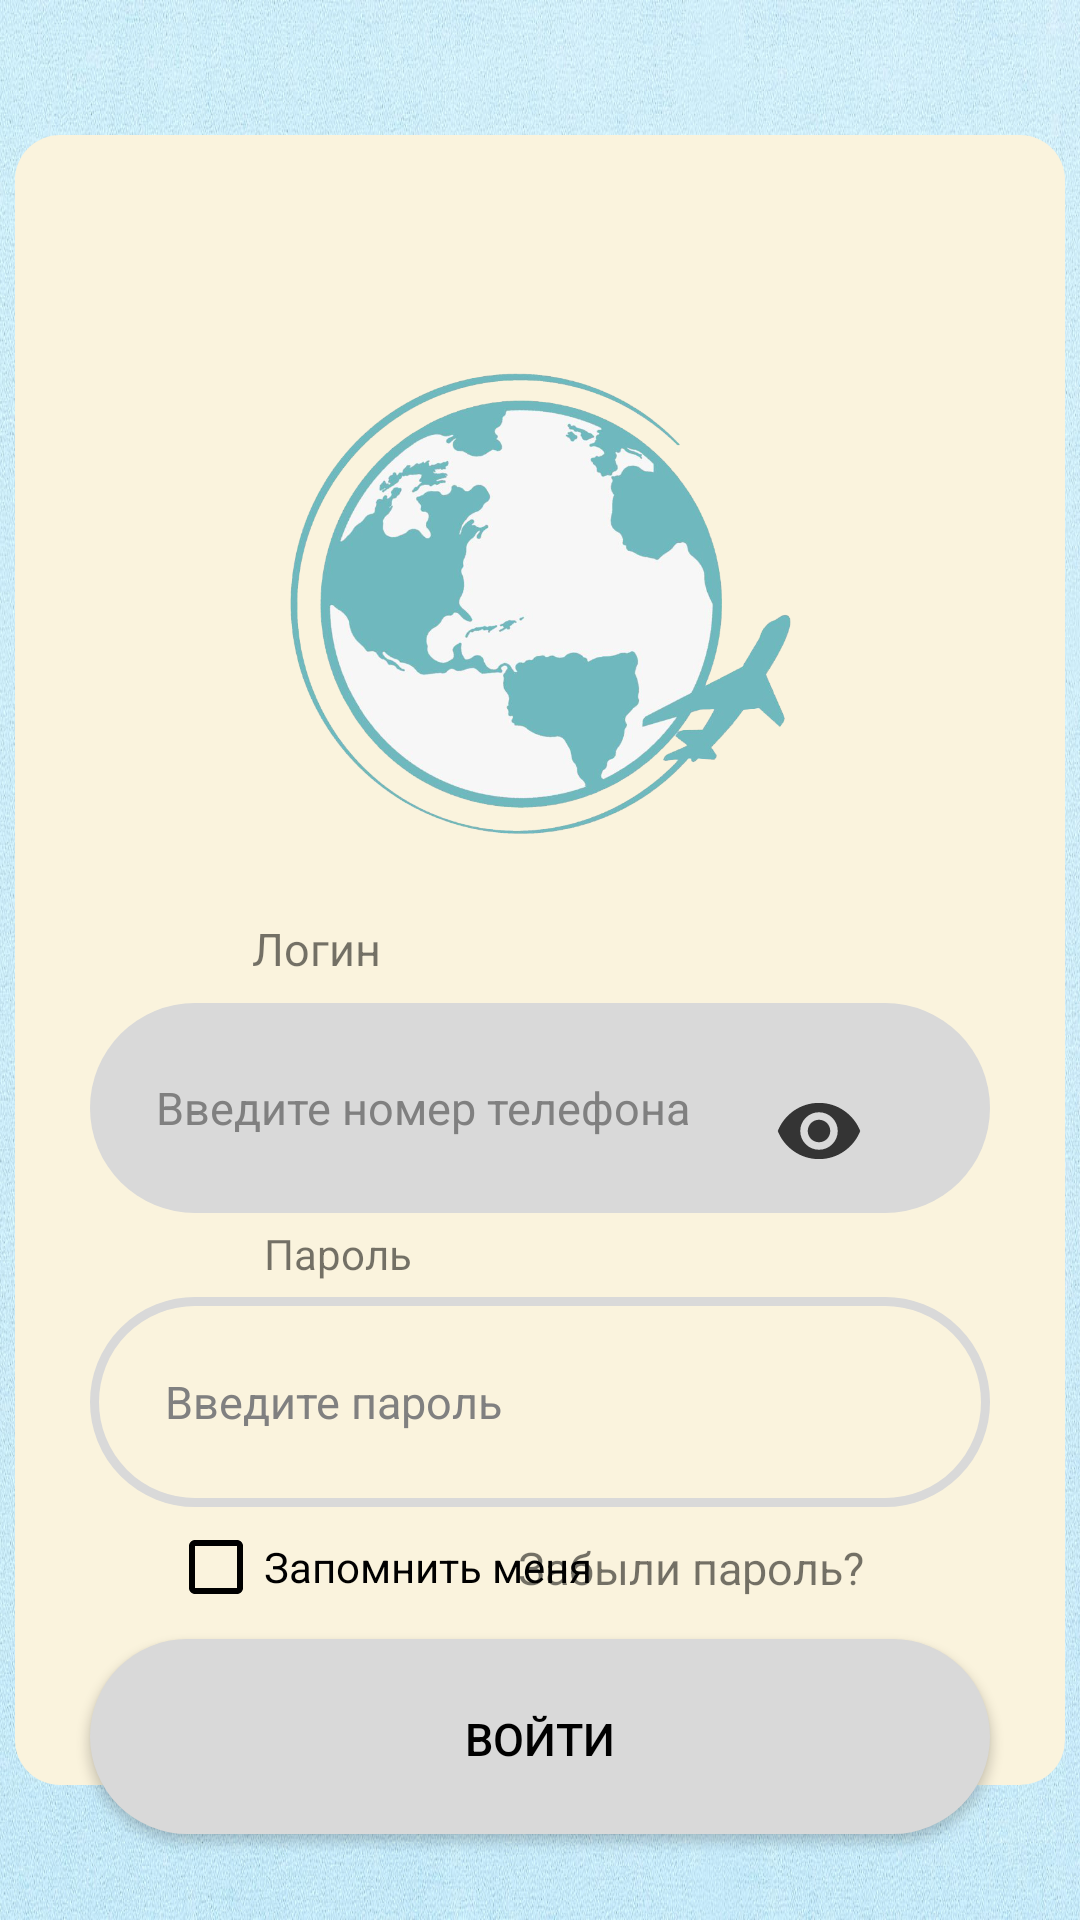

The Android layout XML behind this screen, and the referenced resources:
<!-- AndroidManifest.xml: application theme Base.Theme.MyTourism -->
<!-- res/layout/activity_login.xml -->
<?xml version="1.0" encoding="utf-8"?>
<androidx.constraintlayout.widget.ConstraintLayout xmlns:android="http://schemas.android.com/apk/res/android"
    xmlns:app="http://schemas.android.com/apk/res-auto"
    xmlns:tools="http://schemas.android.com/tools"
    android:layout_width="match_parent"
    android:layout_height="match_parent"
    style="@style/StyleLoginActivity"
    tools:context=".LoginActivity">

  <ImageView
      android:id="@+id/background"
      android:layout_width="350dp"
      android:layout_height="550dp"
      android:layout_marginHorizontal="32dp"
      android:layout_marginVertical="32dp"
      style="@style/StyleFragmentLoginActivityBack"
      app:layout_constraintTop_toTopOf="parent"
      app:layout_constraintBottom_toBottomOf="parent"
      app:layout_constraintStart_toStartOf="parent"
      app:layout_constraintEnd_toEndOf="parent" />

  <ImageView
      android:id="@+id/logo"
      android:layout_width="241dp"
      android:layout_height="185dp"
      android:layout_marginTop="116dp"
      android:scaleType="fitCenter"
      android:src="@drawable/samolet"
      app:layout_constraintEnd_toEndOf="parent"
      app:layout_constraintStart_toStartOf="parent"
      app:layout_constraintTop_toTopOf="parent" />

  <TextView
      android:id="@+id/login_text"
      android:layout_width="wrap_content"
      android:layout_height="wrap_content"
      android:layout_marginStart="84dp"
      android:layout_marginTop="5dp"
      android:text="@string/loginActiv_txtLogin"
      android:textSize="15sp"
      app:layout_constraintStart_toStartOf="parent"
      app:layout_constraintTop_toBottomOf="@id/logo" />

  <EditText
      android:id="@+id/login"
      android:layout_width="300dp"
      android:layout_height="70dp"
      android:layout_marginHorizontal="32dp"
      android:layout_marginTop="8dp"
      android:background="@drawable/button"
      android:hint="@string/loginActiv_enterNumberPhone"
      android:padding="22sp"
      android:textColorHint="@color/gray"
      android:textSize="15sp"
      app:layout_constraintEnd_toEndOf="parent"
      app:layout_constraintStart_toStartOf="parent"
      app:layout_constraintTop_toBottomOf="@id/login_text" />

  <TextView
      android:id="@+id/password_text"
      android:layout_width="wrap_content"
      android:layout_height="wrap_content"
      android:layout_marginStart="88dp"
      android:layout_marginTop="4dp"
      android:text="@string/loginActiv_txtPassword"
      android:textSize="14sp"
      app:layout_constraintStart_toStartOf="parent"
      app:layout_constraintTop_toBottomOf="@id/login" />

  <EditText
      android:id="@+id/password"
      android:layout_width="300dp"
      android:layout_height="70dp"
      android:layout_marginHorizontal="32dp"
      android:layout_marginTop="5dp"
      android:background="@drawable/input_design"
      android:hint="@string/loginActiv_enterLogin"
      android:padding="25sp"
      android:textColorHint="@color/gray"
      android:textSize="15sp"
      app:layout_constraintEnd_toEndOf="parent"
      app:layout_constraintStart_toStartOf="parent"
      app:layout_constraintTop_toBottomOf="@id/password_text" />

  <TextView
      android:id="@+id/new_password"
      android:layout_width="wrap_content"
      android:layout_height="wrap_content"
      android:layout_marginTop="10dp"
      android:layout_marginEnd="72dp"
      android:text="@string/loginActiv_forgotPassword"
      android:textSize="15sp"

      app:layout_constraintEnd_toEndOf="parent"
      app:layout_constraintTop_toBottomOf="@id/password" />

  <CheckBox
      android:id="@+id/checkBoxRemeber"
      android:layout_width="wrap_content"
      android:layout_height="wrap_content"
      android:layout_marginStart="56dp"
      android:layout_marginTop="4dp"
      android:text="@string/loginActiv_cbx_rememberme"
      android:textSize="14sp"
      app:layout_constraintStart_toStartOf="parent"
      app:layout_constraintTop_toBottomOf="@id/password" />

  <androidx.appcompat.widget.AppCompatButton
      android:id="@+id/button_login"
      android:layout_width="300dp"
      android:layout_height="65dp"
      android:layout_marginHorizontal="32dp"
      android:layout_marginTop="8dp"
      android:background="@drawable/button"
      android:padding="23sp"
      android:text="@string/loginActiv_enter"
      android:textColor="@color/black"
      android:textColorHint="@color/gray"
      android:textSize="15sp"
      app:layout_constraintEnd_toEndOf="parent"
      app:layout_constraintHorizontal_bias="0.522"
      app:layout_constraintStart_toStartOf="parent"
      app:layout_constraintTop_toBottomOf="@id/checkBoxRemeber" />

  <ImageView
      android:id="@+id/password_toggle"
      android:layout_width="30dp"
      android:layout_height="30dp"
      android:layout_marginEnd="72dp"
      android:layout_marginBottom="248dp"
      android:src="@drawable/ic_eye_on"
      app:layout_constraintBottom_toBottomOf="parent"
      app:layout_constraintEnd_toEndOf="parent" />

</androidx.constraintlayout.widget.ConstraintLayout>
<!-- resources referenced by this layout -->
<resources>
  <color name="black">#000000</color>
  <color name="gray">#808080</color>
  <!-- drawable button (drawable) -->
  <?xml version="1.0" encoding="utf-8"?>
  <shape xmlns:android="http://schemas.android.com/apk/res/android">
  
  <solid
  
      android:color="@color/button"
      >
  
  </solid>
  
      <corners android:radius="50dp">
      </corners>
  
  </shape>
  <!-- drawable ic_eye_on (drawable-anydpi) -->
  <vector xmlns:android="http://schemas.android.com/apk/res/android"
      android:width="24dp"
      android:height="24dp"
      android:viewportWidth="24"
      android:viewportHeight="24"
      android:tint="#0A0A0A"
      android:alpha="0.8">
    <path
        android:fillColor="@android:color/white"
        android:pathData="M12,4.5C7,4.5 2.73,7.61 1,12c1.73,4.39 6,7.5 11,7.5s9.27,-3.11 11,-7.5c-1.73,-4.39 -6,-7.5 -11,-7.5zM12,17c-2.76,0 -5,-2.24 -5,-5s2.24,-5 5,-5 5,2.24 5,5 -2.24,5 -5,5zM12,9c-1.66,0 -3,1.34 -3,3s1.34,3 3,3 3,-1.34 3,-3 -1.34,-3 -3,-3z"/>
  </vector>
  <!-- drawable input_design (drawable) -->
  <?xml version="1.0" encoding="utf-8"?>
  <shape xmlns:android="http://schemas.android.com/apk/res/android">
  
  <stroke
      android:color="@color/button"
      android:width="3dp">
  </stroke>
  
      <corners
          android:radius="50dp">
      </corners>
  
  </shape>
  <!-- drawable samolet: png bitmap (drawable, 249848 bytes) -->
  <string name="loginActiv_cbx_rememberme">Запомнить меня</string>
  <string name="loginActiv_enter">Войти</string>
  <string name="loginActiv_enterLogin">Введите пароль</string>
  <string name="loginActiv_enterNumberPhone">Введите номер телефона</string>
  <string name="loginActiv_forgotPassword">Забыли пароль?</string>
  <string name="loginActiv_txtLogin">Логин</string>
  <string name="loginActiv_txtPassword">Пароль</string>
  <style name="StyleFragmentLoginActivityBack" parent="Theme.AppCompat">
          <item name="android:background">@drawable/backgrounnd_2</item>
      </style>
  <style name="StyleLoginActivity" parent="Theme.AppCompat">
          <item name="android:background">@drawable/back</item>
          <item name="android:textColor">@color/black</item>
      </style>
  <style name="Base.Theme.MyTourism" parent="Theme.AppCompat.Light.DarkActionBar">
          <item name="colorPrimary">@color/blue</item>
          <item name="android:textColorSecondary">@color/menu_item_color</item>
          <item name="displayOptions">useLogo|homeAsUp</item>
          <item name="subtitle">@null</item>
          <item name="title">@null</item>
          <item name="windowActionBarOverlay">false</item>
      </style>
  <color name="button">#D9D9D9</color>
  <!-- drawable backgrounnd_2 (drawable) -->
  <?xml version="1.0" encoding="utf-8"?>
  <shape xmlns:android="http://schemas.android.com/apk/res/android">
  
      <solid
  
          android:color="@color/back2"
          >
  
      </solid>
  
      <corners android:radius="15dp">
      </corners>
  
  </shape>
  <!-- drawable back: jpg bitmap (drawable, 573341 bytes) -->
  <color name="blue">#AED9E0</color>
  <color name="menu_item_color">#000000</color>
  <color name="back2">#FAF3DD</color>
</resources>
